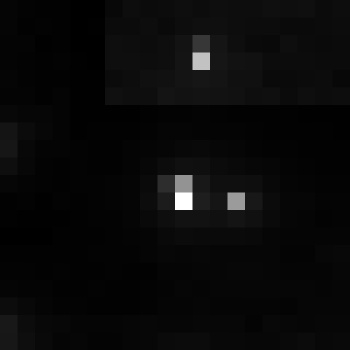

Source data for this figure (header and first rows):
, xmin, ymin, lat, lon, area, perimeter, max_nanowatts, min_nanowatts, moonlight_illumination, clear_sky_confidence, mean_nanowatts
0, 731, 3017, -3.923, -3.923, 2.0, 0.0, 54.41, 0.4956, 11.82, 0.0, 1.885
